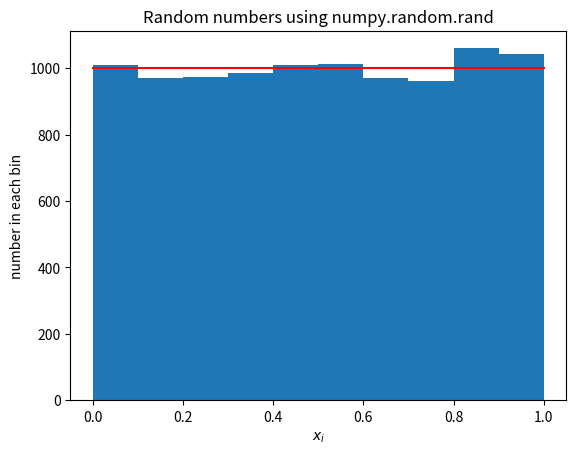

Python code for this plot:
"""
[redacted]
Email:  [email redacted]
Finding Random numbers using numpy.random.rand

"""

import numpy as np
import matplotlib.pyplot as plt
import time

n = 10000
strt_time = time.time()
y = np.random.rand(n)
end_time = time.time()
print(end_time-strt_time)
plt.hist(y)
plt.title("Random numbers using numpy.random.rand")
plt.xlabel("$x_i$")
plt.ylabel("number in each bin")
x = np.linspace(0, 1, 100)
y = n/10*np.ones(len(x))
plt.plot(x, y, 'r')
plt.show()
